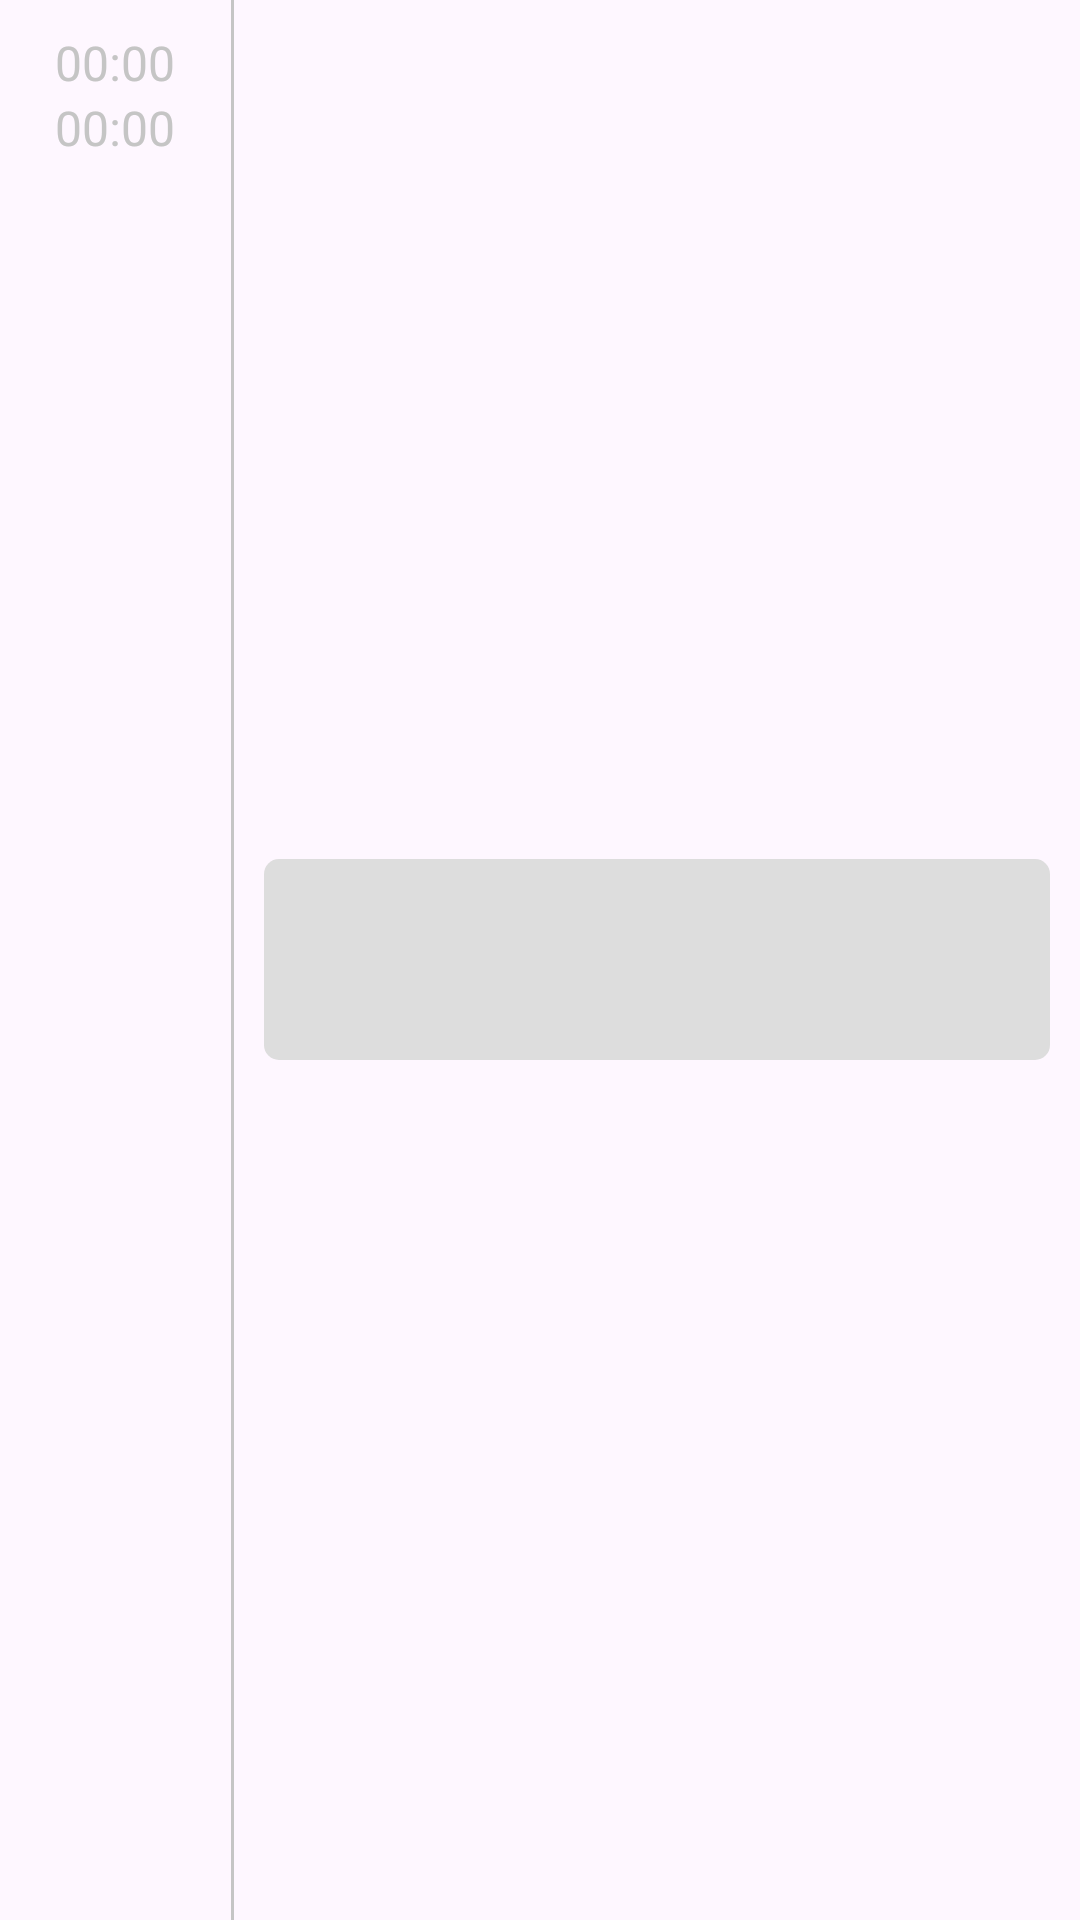

Reconstruct the res/layout file that produces this screen, plus the resources it refers to.
<!-- AndroidManifest.xml: application theme Theme.TimetableManager -->
<!-- res/layout/task.xml -->
<?xml version="1.0" encoding="utf-8"?>
<LinearLayout xmlns:android="http://schemas.android.com/apk/res/android"
    android:orientation="horizontal"
    android:layout_width="match_parent"
    android:layout_height="wrap_content"
    android:gravity="center">

    <RelativeLayout
        android:layout_width="77dp"
        android:layout_height="wrap_content"
        android:padding="10dp">

        <TextView
            android:id="@+id/tvFrom"
            android:layout_width="match_parent"
            android:layout_height="wrap_content"
            android:gravity="center"
            android:text="00:00"
            android:textColor="@color/lines"
            android:textSize="16dp"
            android:layout_alignParentTop="true"/>

        <TextView
            android:id="@+id/tvTo"
            android:layout_width="match_parent"
            android:layout_height="wrap_content"
            android:gravity="center_horizontal|top"
            android:text="00:00"
            android:textColor="@color/lines"
            android:textSize="16dp"
            android:layout_below="@id/tvFrom"
            android:layout_alignParentBottom="true"/>


    </RelativeLayout>

    <TextView
        android:layout_width="1dp"
        android:layout_height="match_parent"
        android:background="@color/lines"/>

    <TextView
        android:id="@+id/tvTask"
        android:layout_width="match_parent"
        android:layout_height="wrap_content"
        android:layout_margin="10dp"
        android:padding="20dp"
        android:layout_gravity="center"
        android:textColor="@color/black"
        android:textSize="20dp"
        android:background="@drawable/box"/>

</LinearLayout>
<!-- resources referenced by this layout -->
<resources>
  <color name="black">#000000</color>
  <color name="lines">#c5c5c5</color>
  <!-- drawable box (drawable) -->
  <?xml version="1.0" encoding="utf-8"?>
  <shape
      android:shape="rectangle"
      xmlns:android="http://schemas.android.com/apk/res/android">
      <corners android:radius="5dp"/>
      <solid android:color="@color/grey"/>
  </shape>
  <style name="Theme.TimetableManager" parent="Base.Theme.TimetableManager" />
  <color name="grey">#dddddd</color>
  <style name="Base.Theme.TimetableManager" parent="Theme.Material3.DayNight.NoActionBar">
          
          
      </style>
</resources>
